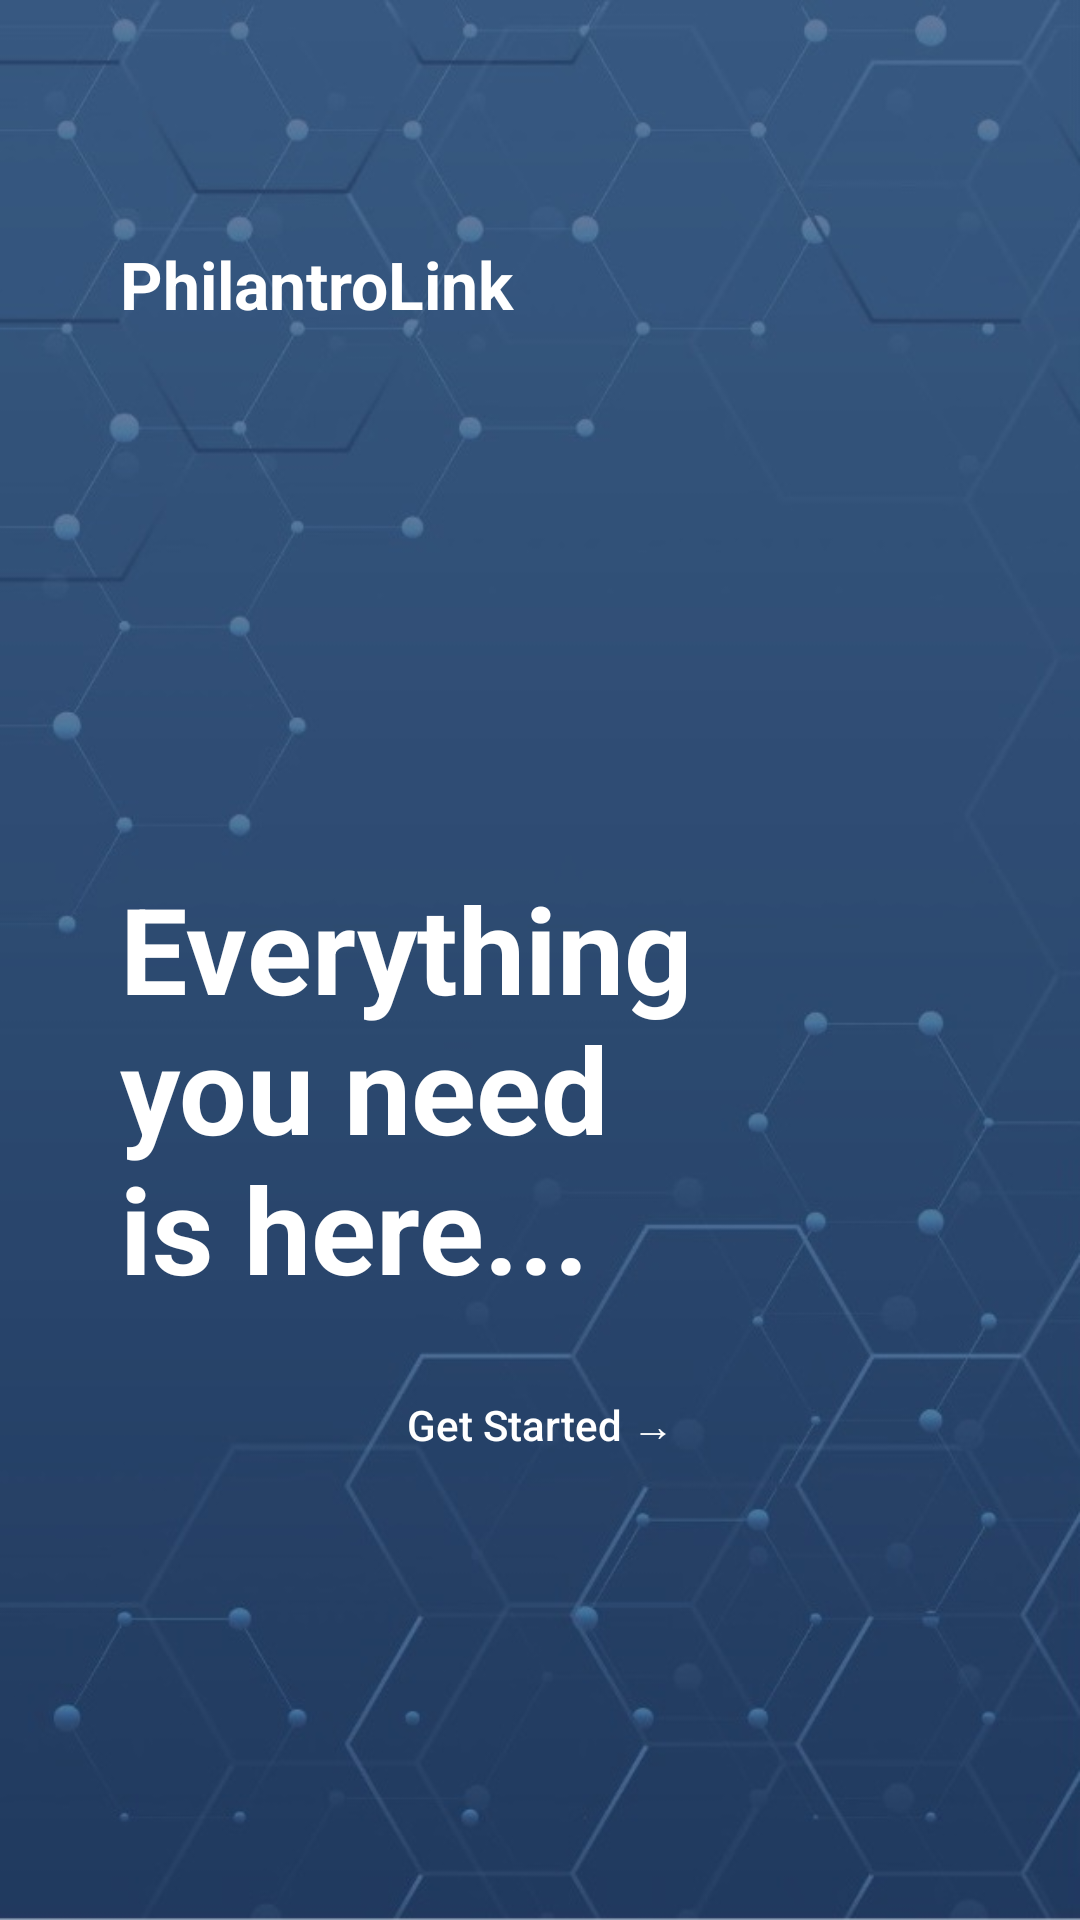

This screen was rendered from an Android layout file. Write that file and the resources it references.
<!-- AndroidManifest.xml: application theme Theme.PhilantroLink -->
<!-- res/layout/activity_main.xml -->
<?xml version="1.0" encoding="utf-8"?>
<LinearLayout xmlns:android="http://schemas.android.com/apk/res/android"
    xmlns:tools="http://schemas.android.com/tools"
    android:layout_width="match_parent"
    android:layout_height="match_parent"
    android:orientation="vertical"
    android:background="@drawable/wpbg"
    tools:context=".MainActivity">

    <TextView
        android:text="@string/philantrolink"
        android:layout_width="match_parent"
        android:layout_height="wrap_content"
        android:textColor="@color/white"
        android:layout_marginTop="80dp"
        android:layout_marginStart="40dp"
        android:textSize="22sp"
        android:textStyle="bold"
        />

    <TextView
        android:layout_width="match_parent"
        android:layout_height="wrap_content"
        android:text="@string/everything_nyou_need_nis_here"
        android:layout_marginTop="180dp"
        android:textColor="@color/white"
        android:layout_marginStart="40dp"
        android:textSize="40sp"
        android:textStyle="bold"
        />

    <Button
        android:id="@+id/GetStartedButton"
        android:layout_width="match_parent"
        android:layout_height="wrap_content"
        android:layout_marginLeft="40dp"
        android:layout_marginRight="40dp"
        android:layout_marginTop="15dp"
        android:background="@drawable/button_background"
        android:foreground="@drawable/button_border"
        android:text="@string/get_started"
        android:textAllCaps="false"
        android:textColor="@android:color/white" />

</LinearLayout>
<!-- resources referenced by this layout -->
<resources>
  <color name="white">#FFFFFFFF</color>
  <!-- drawable button_background (drawable) -->
  <shape xmlns:android="http://schemas.android.com/apk/res/android"
      android:shape="rectangle">
      <solid android:color="@android:color/transparent" /> 
      <corners android:radius="10dp" />
  </shape>
  <!-- drawable button_border (drawable) -->
  <shape xmlns:android="http://schemas.android.com/apk/res/android"
      android:shape="rectangle">
      <stroke
          android:width="2dp"
          android:color="@color/white" />
      <corners android:radius="20dp" />
  </shape>
  <!-- drawable wpbg: png bitmap (drawable, 49734 bytes) -->
  <string name="everything_nyou_need_nis_here">Everything\nyou need\nis here...</string>
  <string name="get_started">Get Started →</string>
  <string name="philantrolink">PhilantroLink</string>
  <style name="Theme.PhilantroLink" parent="Theme.AppCompat.Light.NoActionBar">
          
          <item name="colorPrimary">@color/purple_500</item>
          <item name="colorPrimaryVariant">@color/purple_700</item>
          <item name="colorOnPrimary">@color/white</item>
          
          <item name="colorSecondary">@color/teal_200</item>
          <item name="colorSecondaryVariant">@color/teal_700</item>
          <item name="colorOnSecondary">@color/black</item>
          
          <item name="android:statusBarColor">?attr/colorPrimaryVariant</item>
          
      </style>
  <color name="purple_500">#FF6200EE</color>
  <color name="purple_700">#FF3700B3</color>
  <color name="teal_200">#FF03DAC5</color>
  <color name="teal_700">#FF018786</color>
  <color name="black">#FF000000</color>
</resources>
